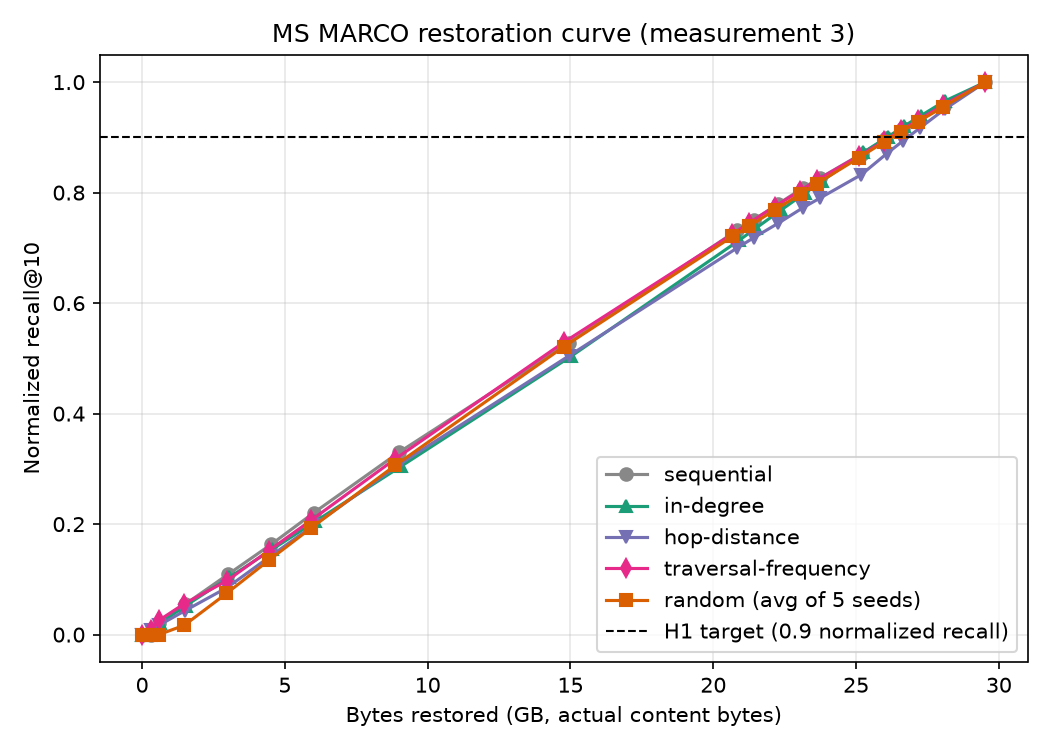

Values plotted in this chart, from the file beside it:
order, bytes_total, mean_recall, normalized_recall
sequential, 0.0, 0.0, 0.0
sequential, 306793440, 0.0, 0.0
sequential, 608974416, 0.01706, 0.02041
sequential, 1516021116, 0.04612, 0.05517
sequential, 3022533108, 0.09152, 0.1095
sequential, 4520869284, 0.1365, 0.1633
sequential, 6019085112, 0.1845, 0.2208
sequential, 9003777684, 0.2761, 0.3303
sequential, 14943561236, 0.4417, 0.5284
sequential, 20822749828, 0.6114, 0.7315
sequential, 21408453200, 0.6274, 0.7505
sequential, 22280928828, 0.6518, 0.7798
sequential, 23155504292, 0.6763, 0.8091
sequential, 23738926356, 0.6909, 0.8265
sequential, 25190796388, 0.7273, 0.8701
sequential, 26059112364, 0.7512, 0.8987
sequential, 26636306176, 0.7658, 0.9162
sequential, 27216732216, 0.7788, 0.9317
sequential, 28084945404, 0.7995, 0.9565
sequential, 29526065420, 0.8359, 1.0
in_degree, 0.0, 0.0, 0.0
in_degree, 308149644, 0.0087, 0.01041
in_degree, 612476424, 0.01722, 0.0206
in_degree, 1527314644, 0.04382, 0.05242
in_degree, 3047711852, 0.08652, 0.1035
in_degree, 4558456816, 0.129, 0.1543
in_degree, 6067588052, 0.1714, 0.205
in_degree, 9070346264, 0.2547, 0.3047
in_degree, 15030752624, 0.4214, 0.5041
in_degree, 20907431060, 0.5966, 0.7138
in_degree, 21490952524, 0.6149, 0.7356
in_degree, 22358528648, 0.6419, 0.7679
in_degree, 23229087848, 0.6686, 0.7999
in_degree, 23808664372, 0.6863, 0.821
in_degree, 25251958460, 0.7296, 0.8729
in_degree, 26113595556, 0.7531, 0.901
in_degree, 26685191572, 0.7694, 0.9204
in_degree, 27257898396, 0.7848, 0.9389
in_degree, 28113880476, 0.8074, 0.966
in_degree, 29526065420, 0.8359, 1.0
hop_distance, 0.0, 0.0, 0.0
hop_distance, 305355048, 0.00672, 0.008039
hop_distance, 606736704, 0.01458, 0.01744
hop_distance, 1508322668, 0.03634, 0.04347
hop_distance, 2984542008, 0.07138, 0.08539
hop_distance, 4495309356, 0.1187, 0.142
hop_distance, 6000690552, 0.1651, 0.1976
hop_distance, 8994971448, 0.2574, 0.3079
hop_distance, 14947063948, 0.4218, 0.5046
hop_distance, 20827015112, 0.5848, 0.6996
hop_distance, 21411518892, 0.6003, 0.7182
hop_distance, 22280573220, 0.6225, 0.7448
hop_distance, 23151447252, 0.6462, 0.7731
hop_distance, 23732790348, 0.6604, 0.79
hop_distance, 25181122060, 0.6958, 0.8324
hop_distance, 26066877964, 0.7275, 0.8703
hop_distance, 26650226524, 0.7472, 0.8939
hop_distance, 27233113244, 0.7665, 0.9169
hop_distance, 28098928008, 0.7949, 0.9509
hop_distance, 29526065420, 0.8359, 1.0
... 40 more rows
